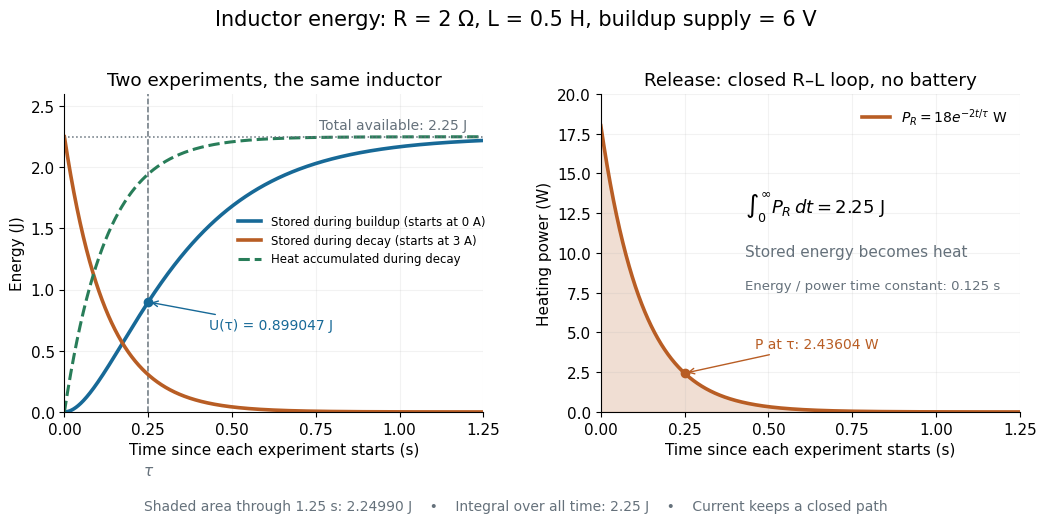

Here is the Python script that generated this plot: (Note: this script raises an exception after producing the figure.)
"""Show magnetic energy buildup and release into a closed resistive loop.

Tested with Python 3.14.4, numpy 2.3.5 and matplotlib 3.10.7.
Write an opaque PNG with this script's basename to the current directory.
"""

from pathlib import Path

import matplotlib

matplotlib.use("Agg")
import matplotlib.pyplot as plt
import numpy as np


def main():
    resistance, inductance, voltage = 2.0, 0.5, 6.0
    tau = inductance / resistance
    initial_current = voltage / resistance
    initial_energy = 0.5 * inductance * initial_current**2
    initial_power = resistance * initial_current**2
    time = np.linspace(0.0, 5.0 * tau, 2001)
    decay = np.exp(-time / tau)
    stored_charge = 0.5 * inductance * (initial_current * (1.0 - decay))**2
    stored_decay = initial_energy * decay**2
    dissipated = initial_energy * (1.0 - decay**2)
    power = initial_power * decay**2
    energy_tau = initial_energy * (1.0 - np.exp(-1.0))**2
    full_integral = initial_power * tau / 2.0
    np.testing.assert_allclose([initial_energy, initial_power, full_integral],
                               [2.25, 18.0, 2.25])
    np.testing.assert_allclose(energy_tau, 0.8990469020108881, rtol=1e-14)
    np.testing.assert_allclose(stored_decay + dissipated, initial_energy)
    np.testing.assert_allclose(2.0 * stored_decay / tau, power)
    np.testing.assert_allclose(inductance * (-initial_current * decay / tau)
                               + resistance * initial_current * decay, 0.0,
                               atol=1e-14)
    # Compare sampled power's integral with the exact finite-time heat transfer.
    np.testing.assert_allclose(np.trapezoid(power, time), dissipated[-1],
                               rtol=3e-6)

    blue, orange, green, grey = "#176997", "#b85d24", "#287d59", "#65717b"
    plt.rcParams.update({"font.size": 11, "font.family": "DejaVu Sans",
                         "axes.spines.top": False, "axes.spines.right": False})
    fig, axes = plt.subplots(1, 2, figsize=(10.5, 5.3), dpi=120,
                             facecolor="white")
    axes[0].plot(time, stored_charge, color=blue, lw=2.6,
                 label="Stored during buildup (starts at 0 A)")
    axes[0].plot(time, stored_decay, color=orange, lw=2.6,
                 label="Stored during decay (starts at 3 A)")
    axes[0].plot(time, dissipated, color=green, ls="--", lw=2.2,
                 label="Heat accumulated during decay")
    axes[0].axhline(initial_energy, color=grey, ls=":", lw=1.1)
    axes[0].axvline(tau, color=grey, ls="--", lw=1.1, zorder=0)
    axes[0].scatter([tau], [energy_tau], color=blue, zorder=5)
    axes[0].annotate("U(τ) = 0.899047 J", (tau, energy_tau),
                     xytext=(0.43, 0.68), color=blue, fontsize=10,
                     arrowprops={"arrowstyle": "->", "color": blue})
    axes[0].text(0.76, 2.31, "Total available: 2.25 J", color=grey, fontsize=10)
    axes[0].text(tau, -0.20, r"$\tau$", ha="center", color=grey,
                 transform=axes[0].get_xaxis_transform())
    axes[0].set(title="Two experiments, the same inductor", ylabel="Energy (J)",
                ylim=(0, 2.6))
    axes[0].legend(loc="center right", bbox_to_anchor=(1.03, 0.54),
                    frameon=False, fontsize=8.5)

    axes[1].plot(time, power, color=orange, lw=2.6,
                 label=r"$P_R=18e^{-2t/\tau}$ W")
    axes[1].fill_between(time, 0, power, color=orange, alpha=0.20)
    axes[1].text(0.43, 12.5, r"$\int_0^\infty P_R\,dt=2.25$ J", fontsize=13)
    axes[1].text(0.43, 9.8, "Stored energy becomes heat", fontsize=11, color=grey)
    axes[1].text(0.43, 7.7, "Energy / power time constant: 0.125 s",
                 fontsize=9.5, color=grey)
    axes[1].scatter([tau], [initial_power * np.exp(-2.0)],
                    color=orange, zorder=5)
    axes[1].annotate("P at τ: 2.43604 W", (tau, initial_power * np.exp(-2.0)),
                     xytext=(0.46, 4.0), fontsize=10, color=orange,
                     arrowprops={"arrowstyle": "->", "color": orange})
    axes[1].set(title="Release: closed R–L loop, no battery", ylabel="Heating power (W)",
                ylim=(0, 20))
    axes[1].legend(loc="upper right", frameon=False, fontsize=10)
    for ax in axes:
        ax.set(xlim=(0, 5 * tau), xlabel="Time since each experiment starts (s)")
        ax.set_xticks(np.arange(6) * tau)
        ax.grid(alpha=0.16)
    fig.suptitle("Inductor energy: R = 2 Ω, L = 0.5 H, buildup supply = 6 V",
                 fontsize=15)
    fig.text(0.5, 0.035,
             f"Shaded area through 1.25 s: {dissipated[-1]:.5f} J    •    "
             "Integral over all time: 2.25 J    •    Current keeps a closed path",
             ha="center", fontsize=10, color=grey)
    fig.subplots_adjust(left=0.07, right=0.98, top=0.82, bottom=0.22, wspace=0.28)
    fig.savefig(Path(__file__).with_suffix(".png").name,
                facecolor="white", transparent=False)
    plt.close(fig)


if __name__ == "__main__":
    main()
